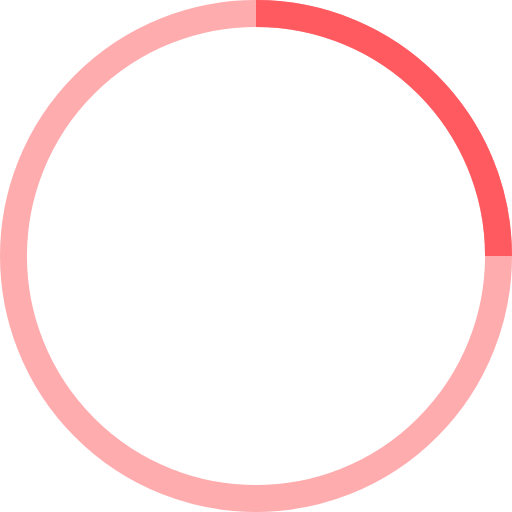
t = 0.00 s
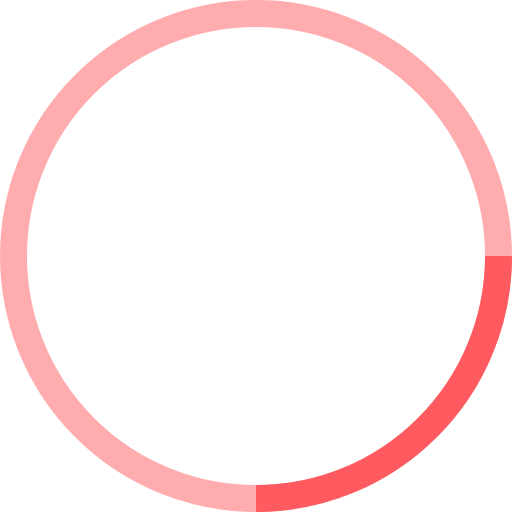
t = 0.18 s
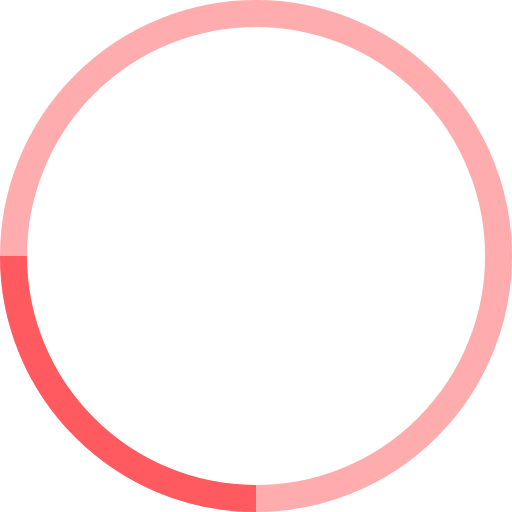
t = 0.35 s
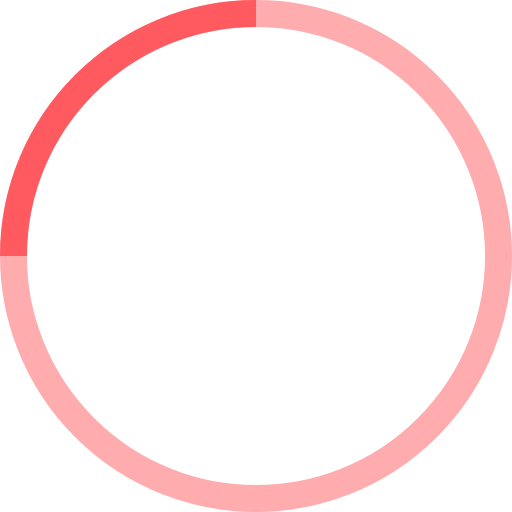
t = 0.53 s

The animated SVG that drew these frames (rendered in a browser with its animation timeline set to each time). Animation: 1 SMIL element (animateTransform=1); one cycle of 0.70 s, repeats indefinitely.

<!-- By Sam Herbert (@sherb), for everyone. More @ http://goo.gl/7AJzbL -->
<svg width="38" height="38" viewBox="0 0 38 38" xmlns="http://www.w3.org/2000/svg" stroke="#FF5A5F">
    <g fill="none" fill-rule="evenodd">
        <g transform="translate(1 1)" stroke-width="2">
            <circle stroke-opacity=".5" cx="18" cy="18" r="18"/>
            <path d="M36 18c0-9.94-8.06-18-18-18">
                <animateTransform
                    attributeName="transform"
                    type="rotate"
                    from="0 18 18"
                    to="360 18 18"
                    dur=".7s"
                    repeatCount="indefinite"/>
            </path>
        </g>
    </g>
</svg>
